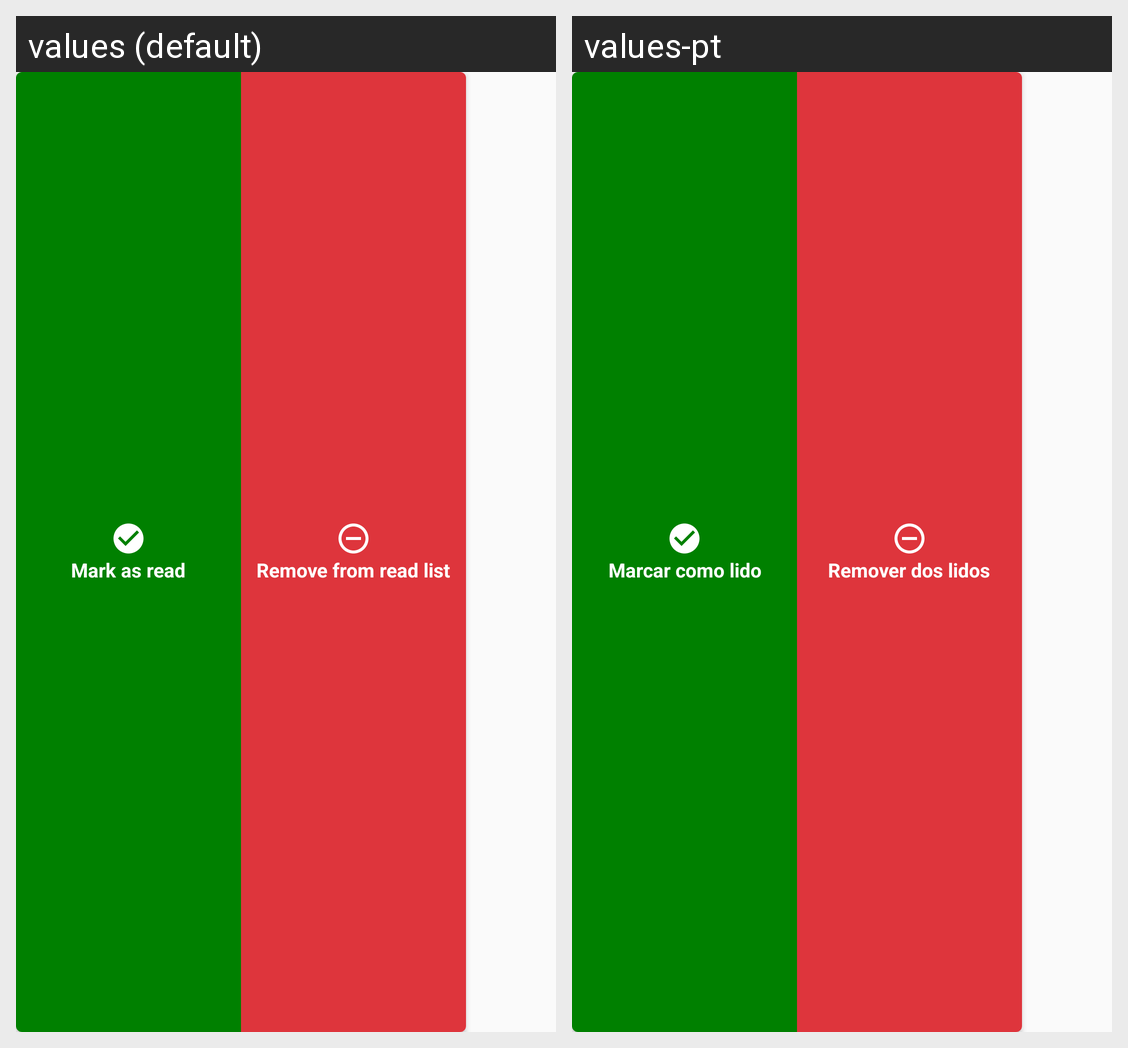

Here is an Android app screen in its default locale and in the app's own translations. Write out the translated-string differences for the strings that appear on this screen.
Android screen res/layout/view_book_options.xml rendered under 2 locales, left to right: values (default), values-pt. Device: Nexus 5 (rendered at 1080×1920; each locale shown at half size, 540×960, under a caption strip naming it); theme AppTheme.
Strings drawn on this screen, with the default value and each locale's value (text and hints the layout hard-codes, and strings that could not be matched under every locale, appear in the picture but are not listed):

mark_as_read
  values: Mark as read
  values-pt: Marcar como lido

remove_from_read_list
  values: Remove from read list
  values-pt: Remover dos lidos
